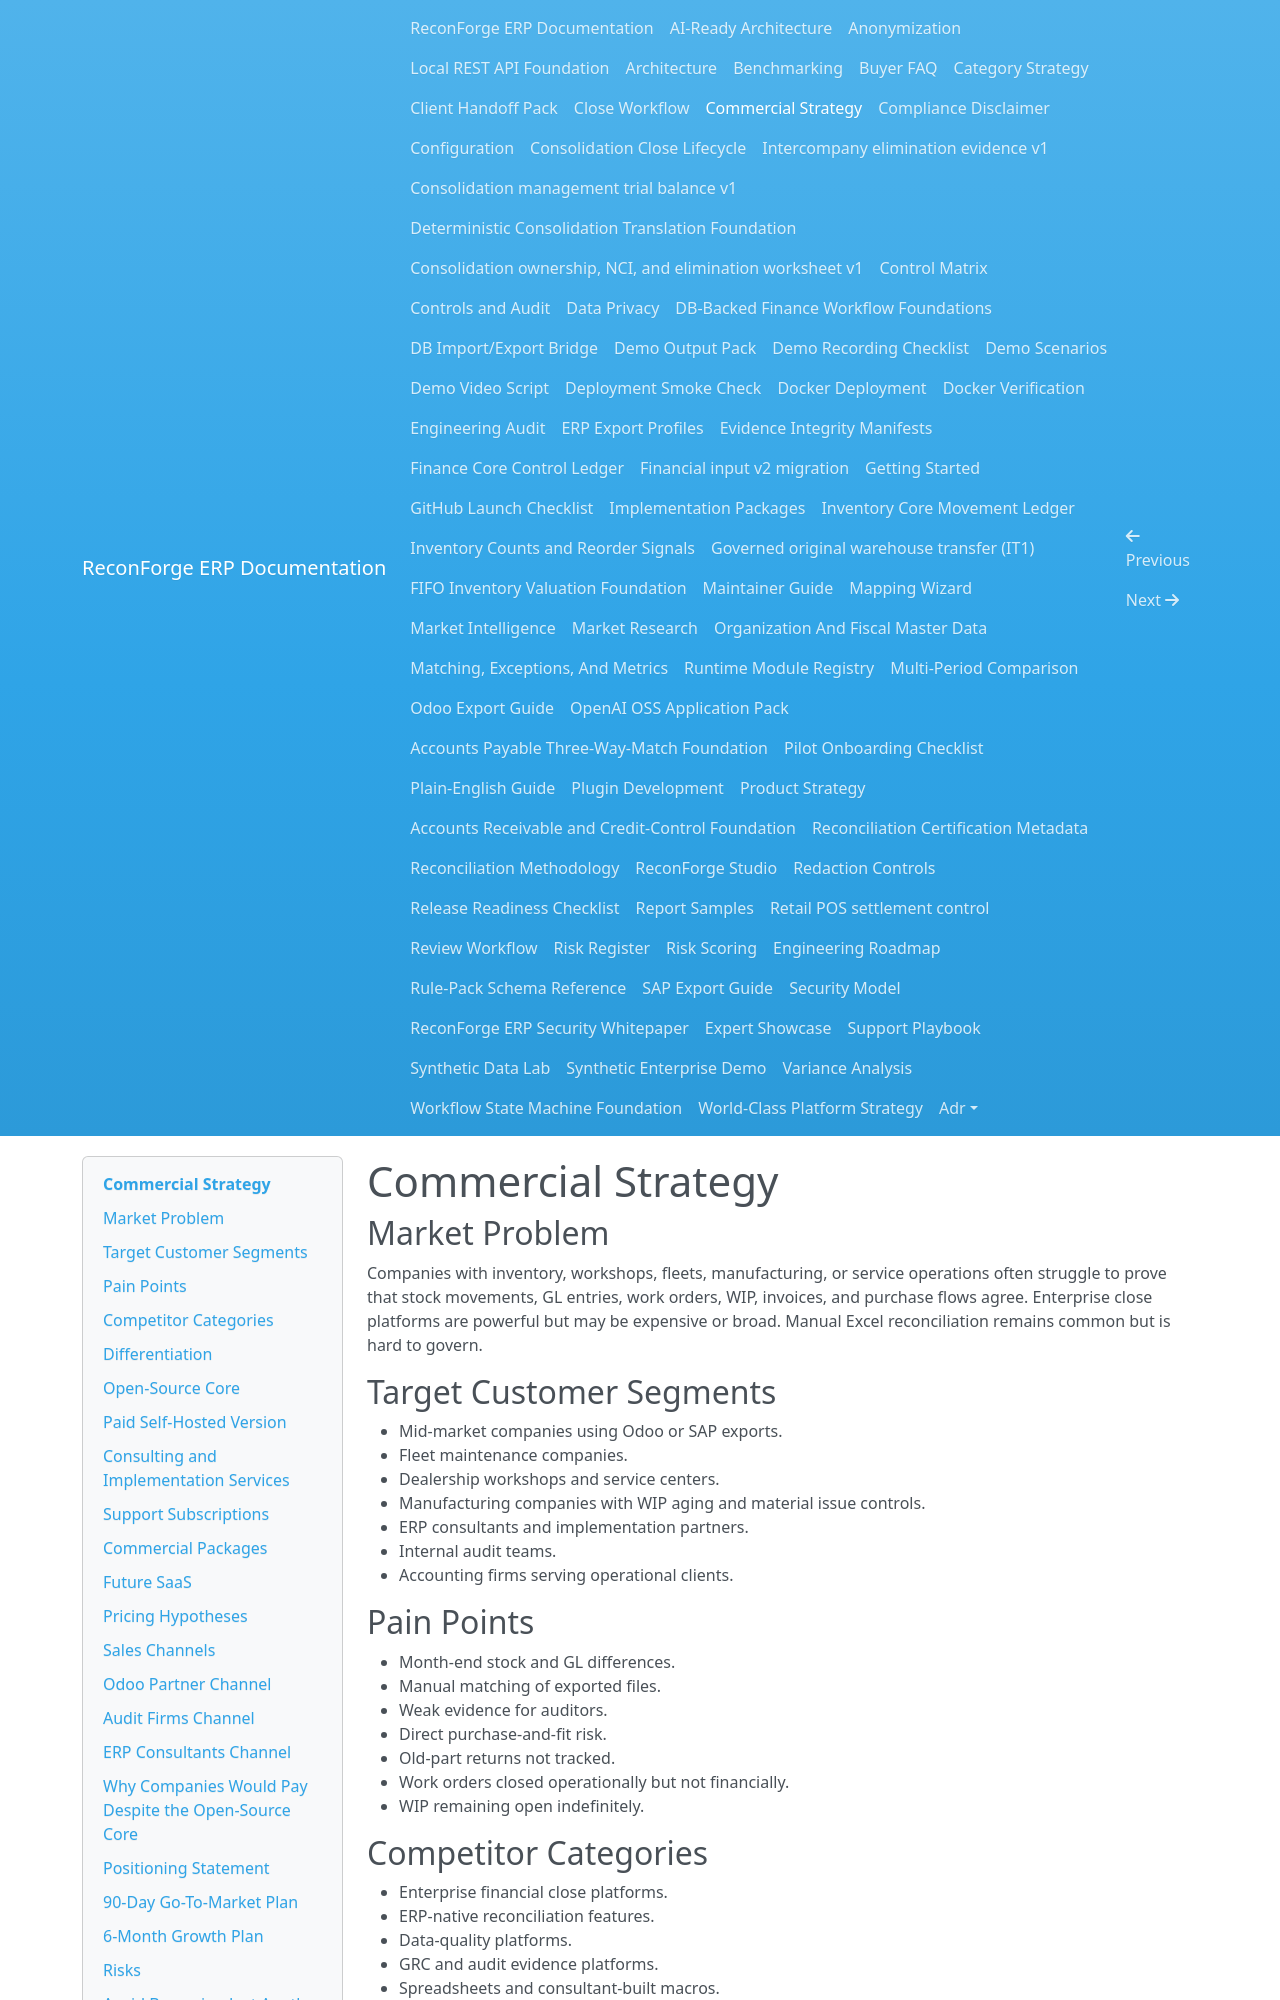

repository: amrzainmubarak/reconforge-erp · page: commercial-strategy/index.html · generator: mkdocs

# Commercial Strategy

## Market Problem

Companies with inventory, workshops, fleets, manufacturing, or service operations often struggle to prove that stock movements, GL entries, work orders, WIP, invoices, and purchase flows agree. Enterprise close platforms are powerful but may be expensive or broad. Manual Excel reconciliation remains common but is hard to govern.

## Target Customer Segments

- Mid-market companies using Odoo or SAP exports.
- Fleet maintenance companies.
- Dealership workshops and service centers.
- Manufacturing companies with WIP aging and material issue controls.
- ERP consultants and implementation partners.
- Internal audit teams.
- Accounting firms serving operational clients.

## Pain Points

- Month-end stock and GL differences.
- Manual matching of exported files.
- Weak evidence for auditors.
- Direct purchase-and-fit risk.
- Old-part returns not tracked.
- Work orders closed operationally but not financially.
- WIP remaining open indefinitely.

## Competitor Categories

- Enterprise financial close platforms.
- ERP-native reconciliation features.
- Data-quality platforms.
- GRC and audit evidence platforms.
- Spreadsheets and consultant-built macros.

## Differentiation

ReconForge ERP is narrow where it should be narrow: ERP export reconciliation, inventory-to-GL controls, WIP, work orders, spare parts, local processing, and audit evidence. It can complement larger systems instead of competing with every close-management feature.

## Open-Source Core

The core should remain fully useful: CLI, validation, reconciliation, rule packs, reports, evidence binder, anonymizer, synthetic generator, benchmark, Docker, and documentation.

## Paid Self-Hosted Version

A paid self-hosted edition could add:

- Reviewer assignments.
- Exception status workflow.
- User access control.
- Saved periods and recurrence tracking.
- Evidence attachments.
- Scheduled jobs.
- Advanced Studio UI.
- Enterprise support.

## Consulting and Implementation Services

Services can include ERP export mapping, Odoo/SAP implementation checks, close-process design, audit support, control-pack development, benchmark tuning, and staff training.

## Support Subscriptions

Support can cover installation, rule-pack updates, report customization, release guidance, and priority issue triage.
